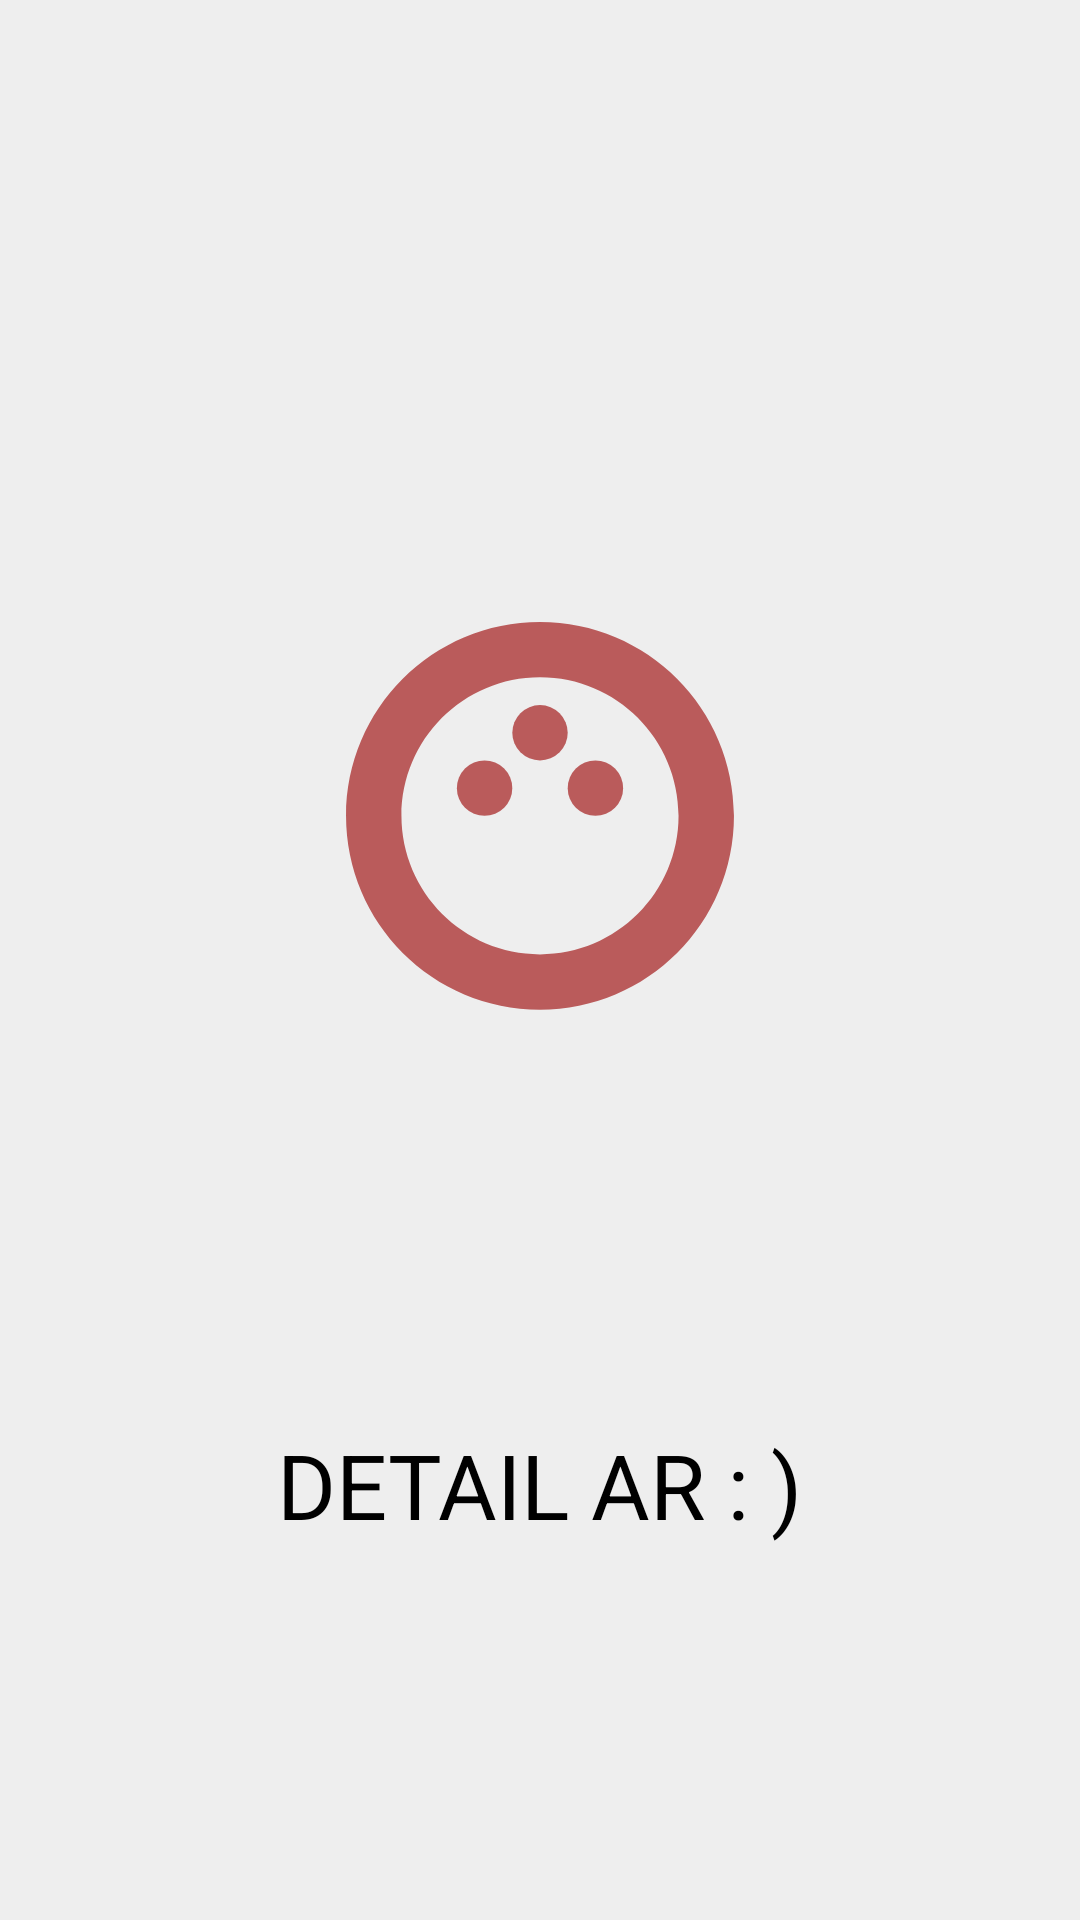

Here is an Android app screen rendered from its layout file. Give the layout XML and the strings, colors and styles it references.
<!-- AndroidManifest.xml: application theme Theme.example -->
<!-- res/layout/activity_intro.xml -->
<?xml version="1.0" encoding="utf-8"?>
<LinearLayout xmlns:android="http://schemas.android.com/apk/res/android"
    xmlns:tools="http://schemas.android.com/tools"
    android:layout_width="match_parent"
    android:layout_height="match_parent"
    android:background="#eeeeee"
    tools:context=".IntroActivity">

  <LinearLayout
      android:layout_width="match_parent"
      android:layout_height="wrap_content"
      android:layout_gravity="center"
      android:orientation="vertical">

    <ImageView
        android:layout_width="350dp"
        android:layout_height="350dp"
        android:layout_gravity="center"
        android:src="@drawable/ic_launcher_foreground"/>

    <TextView
        android:layout_width="wrap_content"
        android:layout_height="wrap_content"
        android:layout_gravity="center"
        android:text="DETAIL AR : )"
        android:textColor="#000000"
        android:textSize="30sp" />

  </LinearLayout>

</LinearLayout>
<!-- resources referenced by this layout -->
<resources>
  <!-- drawable ic_launcher_foreground (drawable) -->
  <vector xmlns:android="http://schemas.android.com/apk/res/android"
      android:width="350dp"
      android:height="350dp"
      android:viewportWidth="108"
      android:viewportHeight="108"
      android:tint="#BA5B5B">
    <group android:scaleX="2.85012"
        android:scaleY="2.85012"
        android:translateX="19.79856"
        android:translateY="19.79856">
      <path
          android:fillColor="@android:color/white"
          android:pathData="M12,16c3.87,0 7,-3.13 7,-7c0,-3.87 -3.13,-7 -7,-7S5,5.13 5,9C5,12.87 8.13,16 12,16zM12,4c2.76,0 5,2.24 5,5s-2.24,5 -5,5s-5,-2.24 -5,-5S9.24,4 12,4z"/>
      <path
          android:fillColor="@android:color/white"
          android:pathData="M10,8m-1,0a1,1 0,1 1,2 0a1,1 0,1 1,-2 0"/>
      <path
          android:fillColor="@android:color/white"
          android:pathData="M14,8m-1,0a1,1 0,1 1,2 0a1,1 0,1 1,-2 0"/>
      <path
          android:fillColor="@android:color/white"
          android:pathData="M12,6m-1,0a1,1 0,1 1,2 0a1,1 0,1 1,-2 0"/>
    </group>
  </vector>
  <style name="Theme.example" parent="Theme.MaterialComponents.DayNight.NoActionBar">
          
          <item name="colorPrimary">@color/purple_500</item>
          <item name="colorPrimaryVariant">@color/purple_700</item>
          <item name="colorOnPrimary">@color/white</item>
          
          <item name="colorSecondary">@color/teal_200</item>
          <item name="colorSecondaryVariant">@color/teal_700</item>
          <item name="colorOnSecondary">@color/black</item>
          
          <item name="android:statusBarColor" tools:targetApi="l">?attr/colorPrimaryVariant</item>
          
          
          <item name="windowNoTitle">true</item>
          <item name="android:windowFullscreen">true</item>
      </style>
  <!-- not gathered from this repository: default colours our renderer supplied (Android Studio template values) -->
  <color name="purple_500">#FF6200EE</color>
  <color name="purple_700">#FF3700B3</color>
  <color name="teal_200">#FF03DAC5</color>
  <color name="teal_700">#FF018786</color>
  <color name="black">#FF000000</color>
  <color name="white">#FFFFFFFF</color>
</resources>
